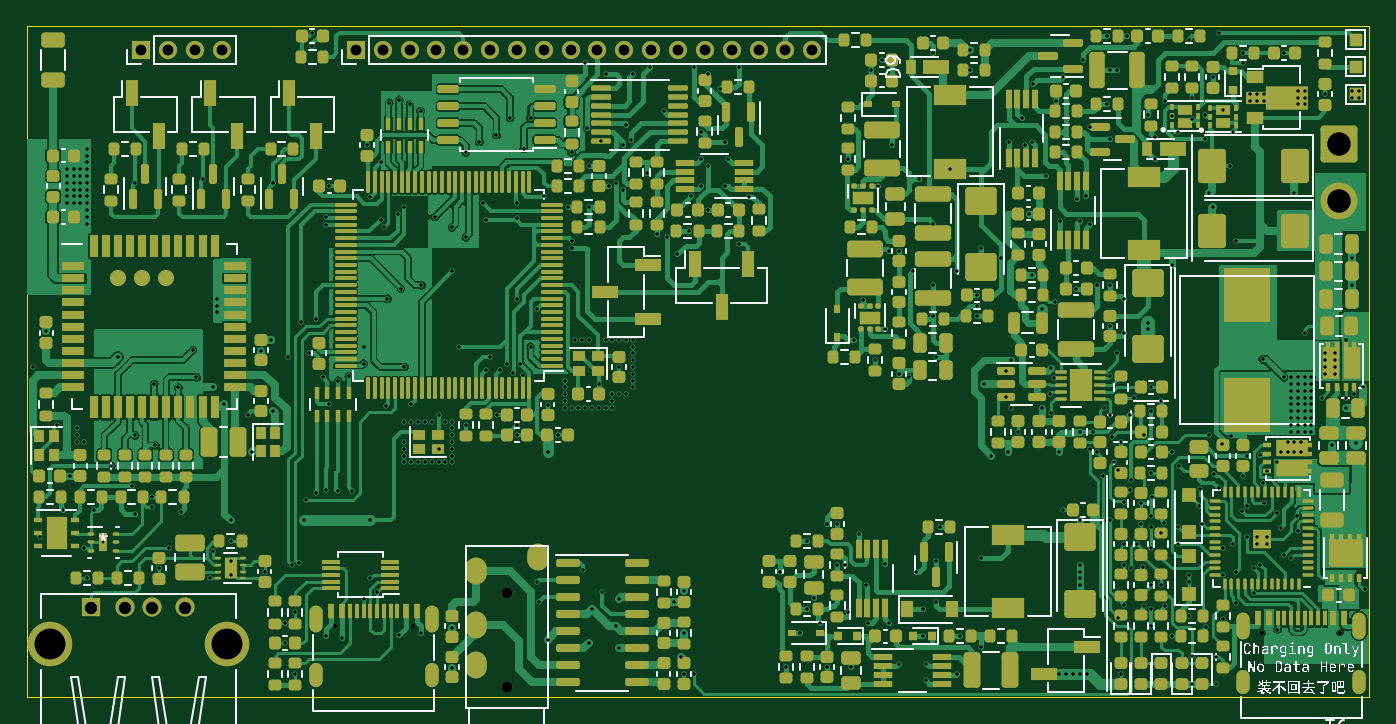
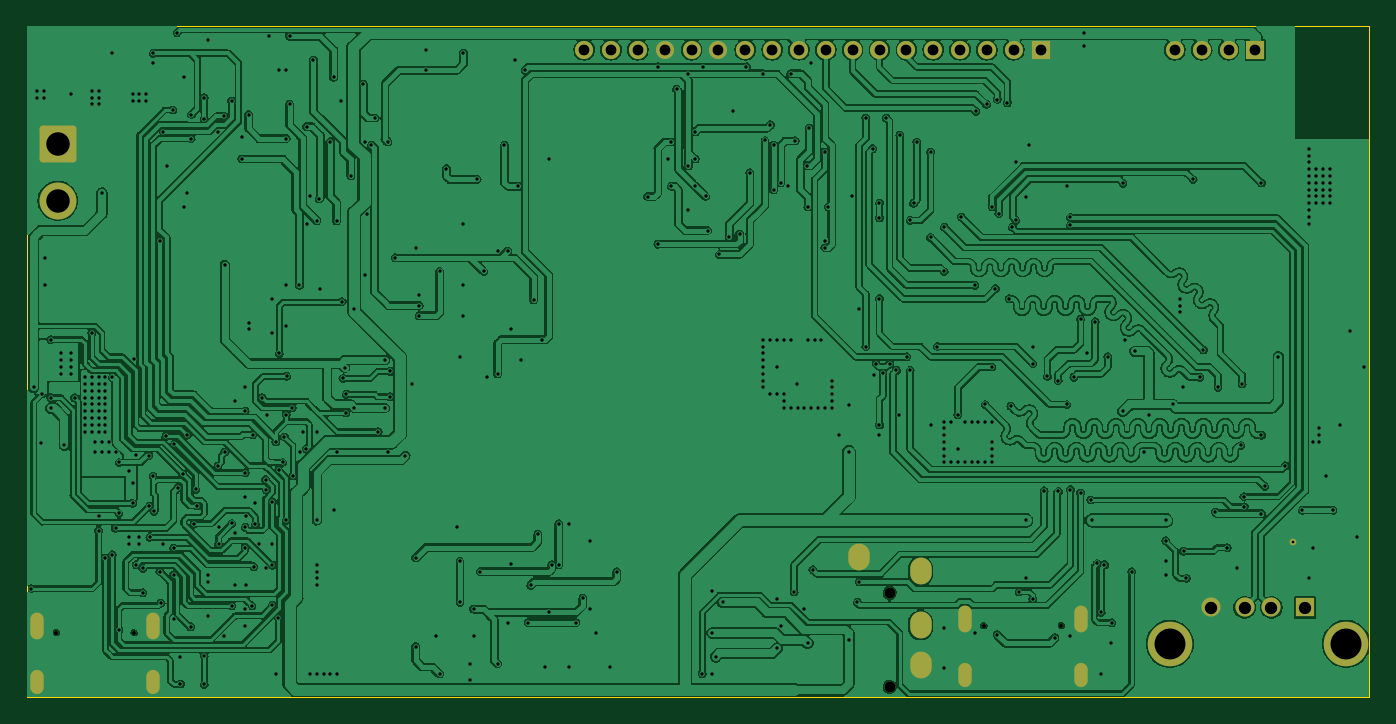
Circuit board: 11 layer files. Board 100.0 x 50.0 mm.
- bottom_copper: VFDFFT-B_Cu.gbl (756042 bytes)
- bottom_mask: VFDFFT-B_Mask.gbs (2874 bytes)
- paste: VFDFFT-B_Paste.gbp (505 bytes)
- bottom_silk: VFDFFT-B_Silkscreen.gbo (506 bytes)
- outline: VFDFFT-Edge_Cuts.gm1 (731 bytes)
- top_copper: VFDFFT-F_Cu.gtl (350663 bytes)
- top_mask: VFDFFT-F_Mask.gts (37285 bytes)
- paste: VFDFFT-F_Paste.gtp (35938 bytes)
- top_silk: VFDFFT-F_Silkscreen.gto (158050 bytes)
- drill: VFDFFT-NPTH.drl (553 bytes)
- drill: VFDFFT-PTH.drl (9498 bytes)

=== bottom_copper: VFDFFT-B_Cu.gbl (756042 bytes, source omitted) ===
=== bottom_mask: VFDFFT-B_Mask.gbs (2874 bytes, source withheld) ===
=== paste: VFDFFT-B_Paste.gbp ===
%TF.GenerationSoftware,KiCad,Pcbnew,(7.0.0-rc1-253-g7844602210-dirty)*%
%TF.CreationDate,2023-01-20T20:56:40+08:00*%
%TF.ProjectId,VFDFFT,56464446-4654-42e6-9b69-6361645f7063,rev?*%
%TF.SameCoordinates,Original*%
%TF.FileFunction,Paste,Bot*%
%TF.FilePolarity,Positive*%
%FSLAX46Y46*%
G04 Gerber Fmt 4.6, Leading zero omitted, Abs format (unit mm)*
G04 Created by KiCad (PCBNEW (7.0.0-rc1-253-g7844602210-dirty)) date 2023-01-20 20:56:40*
%MOMM*%
%LPD*%
G01*
G04 APERTURE LIST*
G04 APERTURE END LIST*
M02*

=== bottom_silk: VFDFFT-B_Silkscreen.gbo ===
%TF.GenerationSoftware,KiCad,Pcbnew,(7.0.0-rc1-253-g7844602210-dirty)*%
%TF.CreationDate,2023-01-20T20:56:40+08:00*%
%TF.ProjectId,VFDFFT,56464446-4654-42e6-9b69-6361645f7063,rev?*%
%TF.SameCoordinates,Original*%
%TF.FileFunction,Legend,Bot*%
%TF.FilePolarity,Positive*%
%FSLAX46Y46*%
G04 Gerber Fmt 4.6, Leading zero omitted, Abs format (unit mm)*
G04 Created by KiCad (PCBNEW (7.0.0-rc1-253-g7844602210-dirty)) date 2023-01-20 20:56:40*
%MOMM*%
%LPD*%
G01*
G04 APERTURE LIST*
G04 APERTURE END LIST*
M02*

=== outline: VFDFFT-Edge_Cuts.gm1 ===
%TF.GenerationSoftware,KiCad,Pcbnew,(7.0.0-rc1-253-g7844602210-dirty)*%
%TF.CreationDate,2023-01-20T20:56:40+08:00*%
%TF.ProjectId,VFDFFT,56464446-4654-42e6-9b69-6361645f7063,rev?*%
%TF.SameCoordinates,Original*%
%TF.FileFunction,Profile,NP*%
%FSLAX46Y46*%
G04 Gerber Fmt 4.6, Leading zero omitted, Abs format (unit mm)*
G04 Created by KiCad (PCBNEW (7.0.0-rc1-253-g7844602210-dirty)) date 2023-01-20 20:56:40*
%MOMM*%
%LPD*%
G01*
G04 APERTURE LIST*
%TA.AperFunction,Profile*%
%ADD10C,0.100000*%
%TD*%
G04 APERTURE END LIST*
D10*
X41224000Y-34036000D02*
X141224000Y-34036000D01*
X141224000Y-34036000D02*
X141224000Y-84036000D01*
X141224000Y-84036000D02*
X41224000Y-84036000D01*
X41224000Y-84036000D02*
X41224000Y-34036000D01*
M02*

=== top_copper: VFDFFT-F_Cu.gtl (350663 bytes, source omitted) ===
=== top_mask: VFDFFT-F_Mask.gts (37285 bytes, source omitted) ===
=== paste: VFDFFT-F_Paste.gtp (35938 bytes, source omitted) ===
=== top_silk: VFDFFT-F_Silkscreen.gto (158050 bytes, source omitted) ===
=== drill: VFDFFT-NPTH.drl ===
M48
; DRILL file {KiCad (7.0.0-rc1-253-g7844602210-dirty)} date Fri 20 Jan 2023 08:56:41 PM CST
; FORMAT={-:-/ absolute / inch / decimal}
; #@! TF.CreationDate,2023-01-20T20:56:41+08:00
; #@! TF.GenerationSoftware,Kicad,Pcbnew,(7.0.0-rc1-253-g7844602210-dirty)
; #@! TF.FileFunction,NonPlated,1,2,NPTH
FMAT,2
INCH
; #@! TA.AperFunction,NonPlated,NPTH,ComponentDrill
T1C0.0118
; #@! TA.AperFunction,NonPlated,NPTH,ComponentDrill
T2C0.0315
%
G90
G05
T1
X2.5262Y-3.0986
X2.7538Y-3.0986
X5.2462Y-3.1192
X5.4738Y-3.1192
T2
X3.03Y-3.0027
X3.03Y-3.2783
T0
M30

=== drill: VFDFFT-PTH.drl (9498 bytes, source omitted) ===
